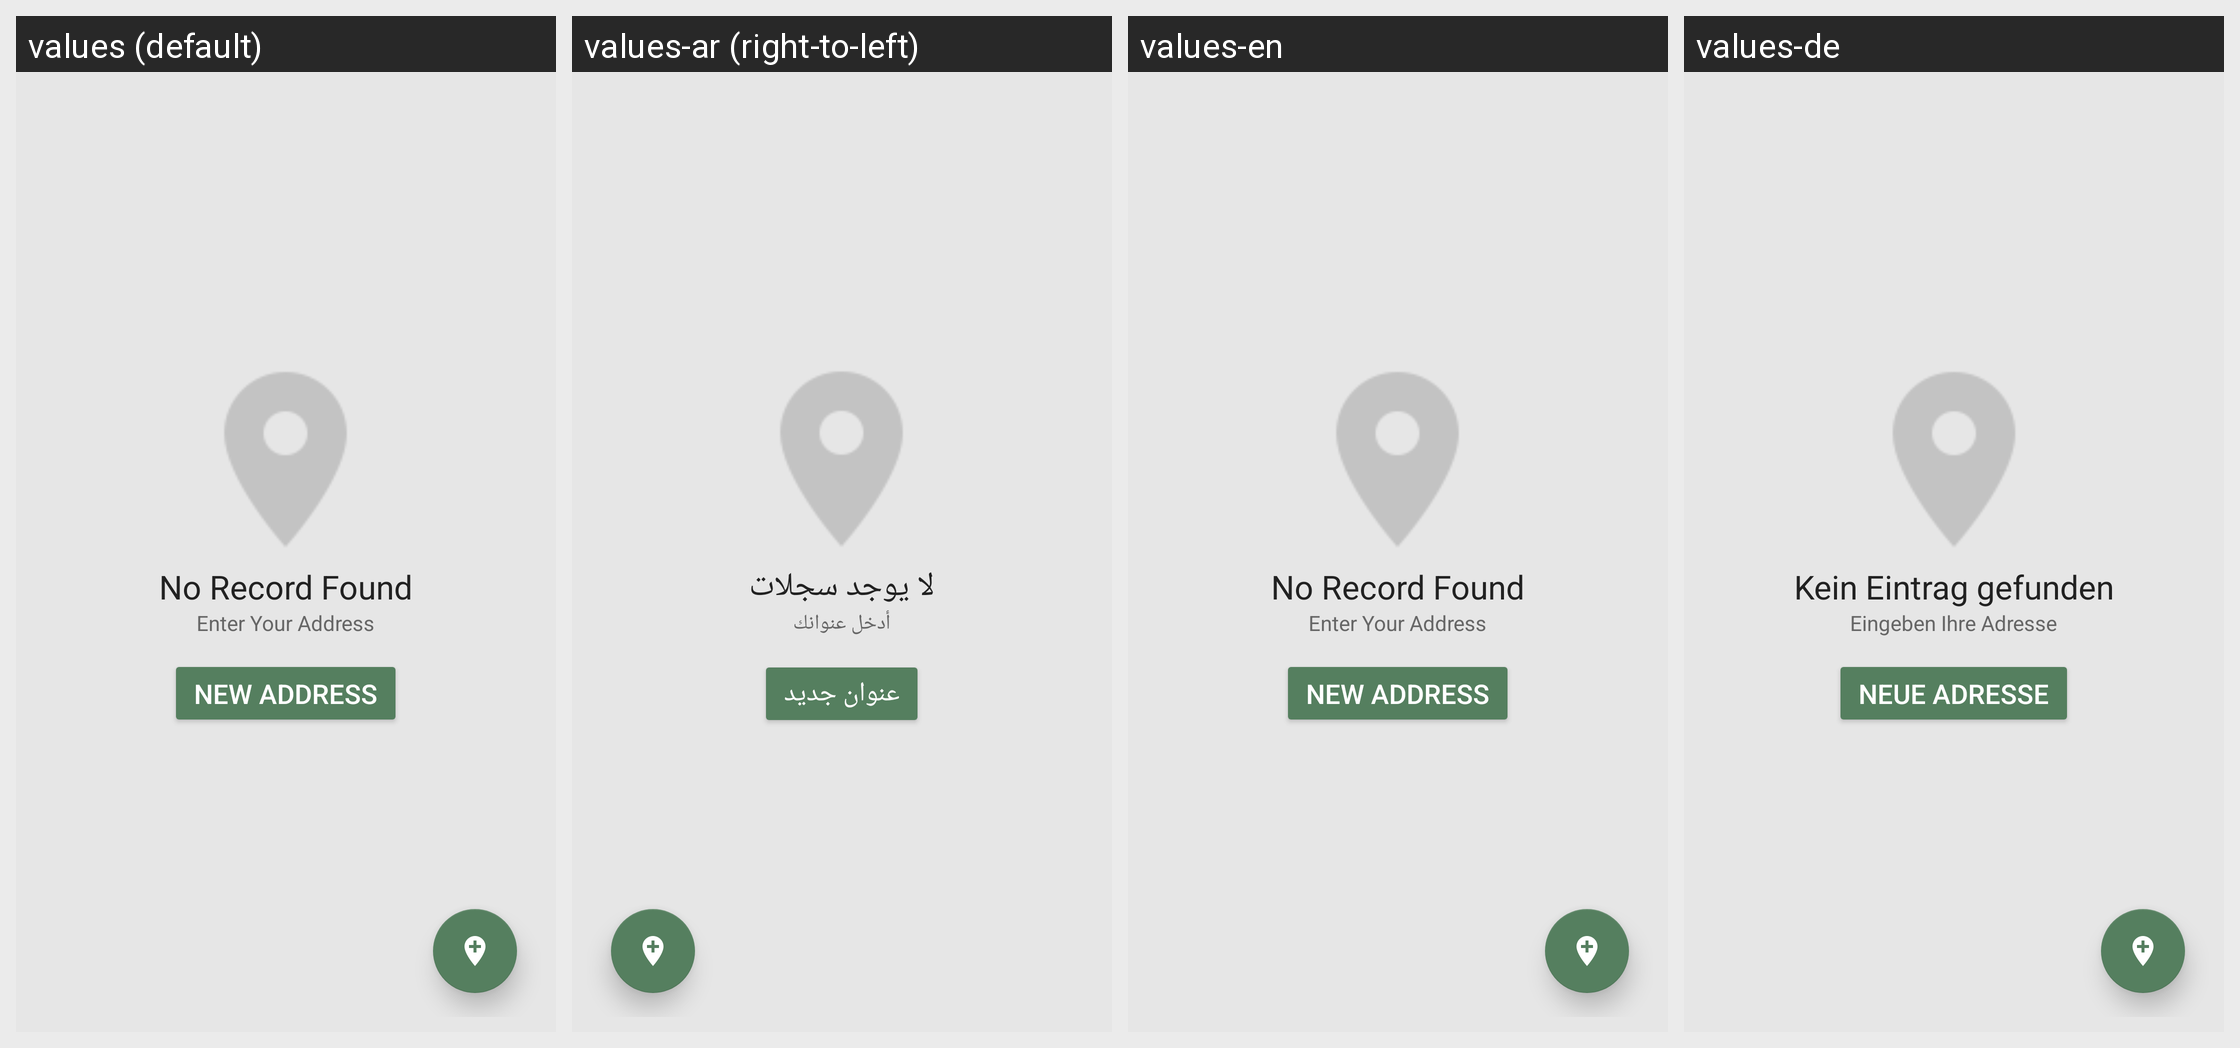

Locale-by-locale string values for the Android screen shown in this grid:
Android screen res/layout/my_addresses.xml rendered under 4 locales, left to right: values (default), values-ar (right-to-left), values-en, values-de. Device: Nexus 5 (rendered at 1080×1920; each locale shown at half size, 540×960, under a caption strip naming it); theme AppTheme.
Strings drawn on this screen, with the default value and each locale's value (text and hints the layout hard-codes, and strings that could not be matched under every locale, appear in the picture but are not listed):

record_not_found
  values: No Record Found
  values-ar: لا يوجد سجلات
  values-en: No Record Found
  values-de: Kein Eintrag gefunden

enter_address
  values: Enter Your Address
  values-ar: أدخل عنوانك
  values-en: Enter Your Address
  values-de: Eingeben Ihre Adresse

new_address
  values: New Address
  values-ar: عنوان جديد
  values-en: New Address
  values-de: Neue Adresse
